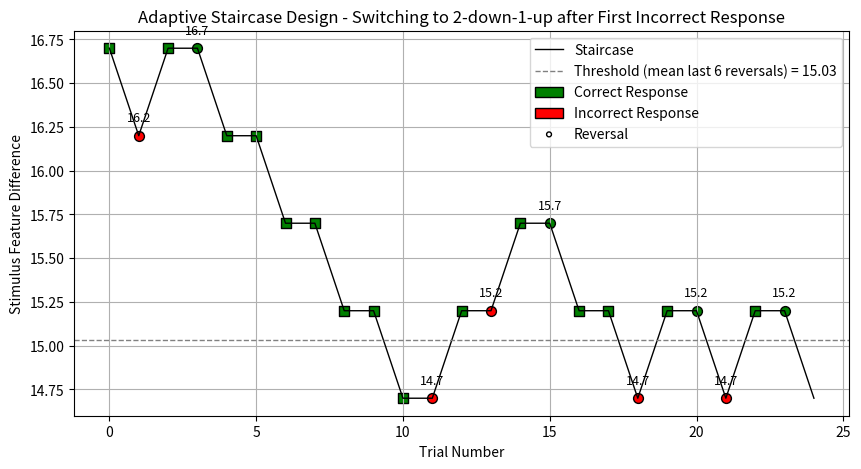

Write the Python code that produced this figure.
import random
import numpy as np
import matplotlib.pyplot as plt
import matplotlib.lines as mlines
from matplotlib.patches import Patch, Rectangle, Circle
from matplotlib.legend_handler import HandlerPatch

def logistic(x, k, x0):
    return 1 / (1 + np.exp(-k * (x - x0)))

def staircase_adaptive(initial_value, max_trials, step_size):
    pitch = initial_value
    pitches = [pitch]
    correct_responses = []
    reversals = []
    correct_count = 0
    incorrect_count = 0
    two_down_one_up_started = False
    trial_count = 0
    direction = -1  # -1 for down, 1 for up

    while trial_count < max_trials and len(reversals) < 12:
        threshold = np.mean(pitches[-6:]) if len(reversals) >= 6 else initial_value
        k = 0.8  # Steepness of the logistic function
        x0 = initial_value * 0.8  # Midpoint of the logistic function
        p_correct = logistic(pitch, k, x0)
        correct = random.random() < p_correct

        correct_responses.append(correct)

        if correct:
            if not two_down_one_up_started:
                new_direction = -1
                pitch -= step_size
            else:
                correct_count += 1
                if correct_count == 2:
                    new_direction = -1
                    pitch -= step_size
                    correct_count = 0
                else:
                    new_direction = direction
        else:
            new_direction = 1
            pitch += step_size
            incorrect_count += 1
            correct_count = 0
            if not two_down_one_up_started:
                two_down_one_up_started = True
            else:
                reversals.append(trial_count)

        if direction != new_direction and trial_count > 0:
            reversals.append(trial_count)
        direction = new_direction

        pitches.append(pitch)
        trial_count += 1

    return pitches, correct_responses, reversals

def create_visualization():
    initial_value = 16.7
    max_trials = 100
    step_size = 0.5

    pitches, correct_responses, reversals = staircase_adaptive(initial_value, max_trials, step_size)
    threshold = np.mean(pitches[-6:]) if len(reversals) >= 6 else initial_value
    reversal_pitches = [pitches[reversal] for reversal in reversals]
    print("Reversal pitch values:", reversal_pitches)

    plt.figure(figsize=(10, 5))
    plt.plot(pitches, color='black', linestyle='-', linewidth=1)
    plt.axhline(y=threshold, color='gray', linestyle='--', linewidth=1)

    for i, (pitch, correct) in enumerate(zip(pitches, correct_responses)):
        marker = 'o' if i in reversals else 's'
        color = 'green' if correct else 'red'
        plt.scatter(i, pitch, marker=marker, color=color, s=50, edgecolors='black')
        if i in reversals:
            plt.annotate(f"{round(pitch, 1)}", (i, pitch), textcoords="offset points", xytext=(0, 10), ha='center',
                         fontsize=9)

    class CircleHandler(HandlerPatch):
        def create_artists(self, legend, orig_handle, xdescent, ydescent, width, height, fontsize, trans):
            center = width // 2, height // 2
            p = Circle(xy=center, radius=height / 4, facecolor=orig_handle.get_facecolor(),
                       edgecolor=orig_handle.get_edgecolor(), linewidth=orig_handle.get_linewidth())
            self.update_prop(p, orig_handle, legend)
            p.set_transform(trans)
            return [p]

    class RectangleHandler(HandlerPatch):
        def create_artists(self, legend, orig_handle, xdescent, ydescent, width, height, fontsize, trans):
            p = Rectangle(xy=(xdescent, ydescent), width=width, height=height, facecolor=orig_handle.get_facecolor(),
                          edgecolor=orig_handle.get_edgecolor(), linewidth=orig_handle.get_linewidth())
            self.update_prop(p, orig_handle, legend)
            p.set_transform(trans)
            return [p]

    staircase_line = mlines.Line2D([], [], color='black', linestyle='-', linewidth=1, label='Staircase')
    threshold_line = mlines.Line2D([], [], color='gray', linestyle='--', linewidth=1,
                                   label=f'Threshold (mean last 6 reversals) = {round(threshold, 2)}')

    correct_patch = Patch(facecolor='green', label='Correct Response', linewidth=1, edgecolor='black')
    incorrect_patch = Patch(facecolor='red', label='Incorrect Response', linewidth=1, edgecolor='black')
    reversal_patch = Patch(facecolor='white', label='Reversal', linewidth=1, edgecolor='black')

    plt.xlabel('Trial Number')
    plt.ylabel('Stimulus Feature Difference')
    plt.title('Adaptive Staircase Design - Switching to 2-down-1-up after First Incorrect Response')
    plt.legend(handles=[staircase_line, threshold_line, correct_patch, incorrect_patch, reversal_patch],
               handler_map={reversal_patch: CircleHandler(), correct_patch: RectangleHandler(), incorrect_patch: RectangleHandler()},
               loc='upper right')
    plt.grid(True)
    plt.show()

if __name__ == "__main__":
    create_visualization()
